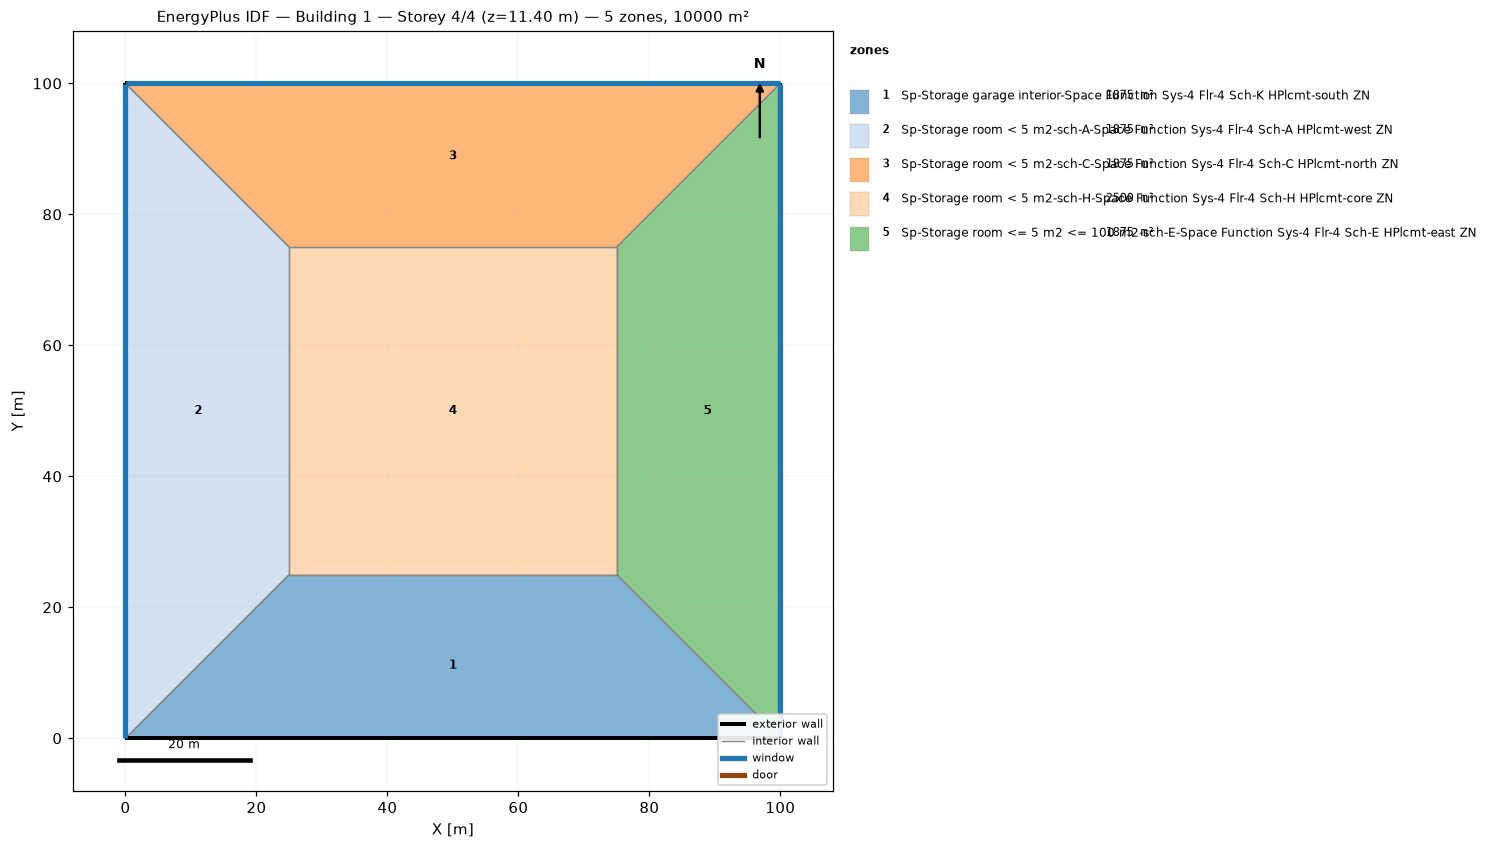
=== STOREY PLAN SPEC (per zone: floor XY polygon, exterior-wall plan segments, windows/doors) ===
zone 1: Sp-Storage garage interior-Space Function Sys-4 Flr-4 Sch-K HPlcmt-south ZN  (1875.0 m²)
  floor: (100.00, 0.00) (0.00, 0.00) (25.00, 25.00) (75.00, 25.00)
  exterior wall: (0.00, 0.00) – (100.00, 0.00)  [100.0 m]
  interior walls: 3
zone 2: Sp-Storage room < 5 m2-sch-A-Space Function Sys-4 Flr-4 Sch-A HPlcmt-west ZN  (1875.0 m²)
  floor: (0.00, 0.00) (0.00, 100.00) (25.00, 75.00) (25.00, 25.00)
  exterior wall: (0.00, 100.00) – (0.00, 0.00)  [100.0 m]
    window: (0.00, 99.97) – (0.00, 0.03)  [95.0 m²]
  interior walls: 3
zone 3: Sp-Storage room < 5 m2-sch-C-Space Function Sys-4 Flr-4 Sch-C HPlcmt-north ZN  (1875.0 m²)
  floor: (0.00, 100.00) (100.00, 100.00) (75.00, 75.00) (25.00, 75.00)
  exterior wall: (100.00, 100.00) – (0.00, 100.00)  [100.0 m]
    window: (99.97, 100.00) – (0.03, 100.00)  [95.0 m²]
  interior walls: 3
zone 4: Sp-Storage room < 5 m2-sch-H-Space Function Sys-4 Flr-4 Sch-H HPlcmt-core ZN  (2500.0 m²)
  floor: (25.00, 25.00) (25.00, 75.00) (75.00, 75.00) (75.00, 25.00)
  interior walls: 4
zone 5: Sp-Storage room <= 5 m2 <= 100 m2-sch-E-Space Function Sys-4 Flr-4 Sch-E HPlcmt-east ZN  (1875.0 m²)
  floor: (100.00, 100.00) (100.00, 0.00) (75.00, 25.00) (75.00, 75.00)
  exterior wall: (100.00, 0.00) – (100.00, 100.00)  [100.0 m]
    window: (100.00, 0.03) – (100.00, 99.97)  [95.0 m²]
  interior walls: 3

=== DERIVED (storey summary) ===
Building: Building 1
Storey: 4 of 4  (floor level z = 11.40 m)
Storey gross floor area: 10000.0 m²
Zones on this storey: 5
  - Sp-Storage garage interior-Space Function Sys-4 Flr-4 Sch-K HPlcmt-south ZN: floor 1875.0 m²; exterior wall 100.0 m (380.0 m²); WWR 0.0%
  - Sp-Storage room < 5 m2-sch-A-Space Function Sys-4 Flr-4 Sch-A HPlcmt-west ZN: floor 1875.0 m²; exterior wall 100.0 m (380.0 m²); 1 window(s) 95.0 m²; WWR 25.0%
  - Sp-Storage room < 5 m2-sch-C-Space Function Sys-4 Flr-4 Sch-C HPlcmt-north ZN: floor 1875.0 m²; exterior wall 100.0 m (380.0 m²); 1 window(s) 95.0 m²; WWR 25.0%
  - Sp-Storage room < 5 m2-sch-H-Space Function Sys-4 Flr-4 Sch-H HPlcmt-core ZN: floor 2500.0 m²
  - Sp-Storage room <= 5 m2 <= 100 m2-sch-E-Space Function Sys-4 Flr-4 Sch-E HPlcmt-east ZN: floor 1875.0 m²; exterior wall 100.0 m (380.0 m²); 1 window(s) 95.0 m²; WWR 25.0%
Zone adjacency (shared interzone walls):
  - Sp-Storage garage interior-Space Function Sys-4 Flr-4 Sch-K HPlcmt-south ZN ↔ Sp-Storage room < 5 m2-sch-A-Space Function Sys-4 Flr-4 Sch-A HPlcmt-west ZN
  - Sp-Storage garage interior-Space Function Sys-4 Flr-4 Sch-K HPlcmt-south ZN ↔ Sp-Storage room < 5 m2-sch-H-Space Function Sys-4 Flr-4 Sch-H HPlcmt-core ZN
  - Sp-Storage garage interior-Space Function Sys-4 Flr-4 Sch-K HPlcmt-south ZN ↔ Sp-Storage room <= 5 m2 <= 100 m2-sch-E-Space Function Sys-4 Flr-4 Sch-E HPlcmt-east ZN
  - Sp-Storage room < 5 m2-sch-A-Space Function Sys-4 Flr-4 Sch-A HPlcmt-west ZN ↔ Sp-Storage room < 5 m2-sch-C-Space Function Sys-4 Flr-4 Sch-C HPlcmt-north ZN
  - Sp-Storage room < 5 m2-sch-A-Space Function Sys-4 Flr-4 Sch-A HPlcmt-west ZN ↔ Sp-Storage room < 5 m2-sch-H-Space Function Sys-4 Flr-4 Sch-H HPlcmt-core ZN
  - Sp-Storage room < 5 m2-sch-C-Space Function Sys-4 Flr-4 Sch-C HPlcmt-north ZN ↔ Sp-Storage room < 5 m2-sch-H-Space Function Sys-4 Flr-4 Sch-H HPlcmt-core ZN
  - Sp-Storage room < 5 m2-sch-C-Space Function Sys-4 Flr-4 Sch-C HPlcmt-north ZN ↔ Sp-Storage room <= 5 m2 <= 100 m2-sch-E-Space Function Sys-4 Flr-4 Sch-E HPlcmt-east ZN
  - Sp-Storage room < 5 m2-sch-H-Space Function Sys-4 Flr-4 Sch-H HPlcmt-core ZN ↔ Sp-Storage room <= 5 m2 <= 100 m2-sch-E-Space Function Sys-4 Flr-4 Sch-E HPlcmt-east ZN